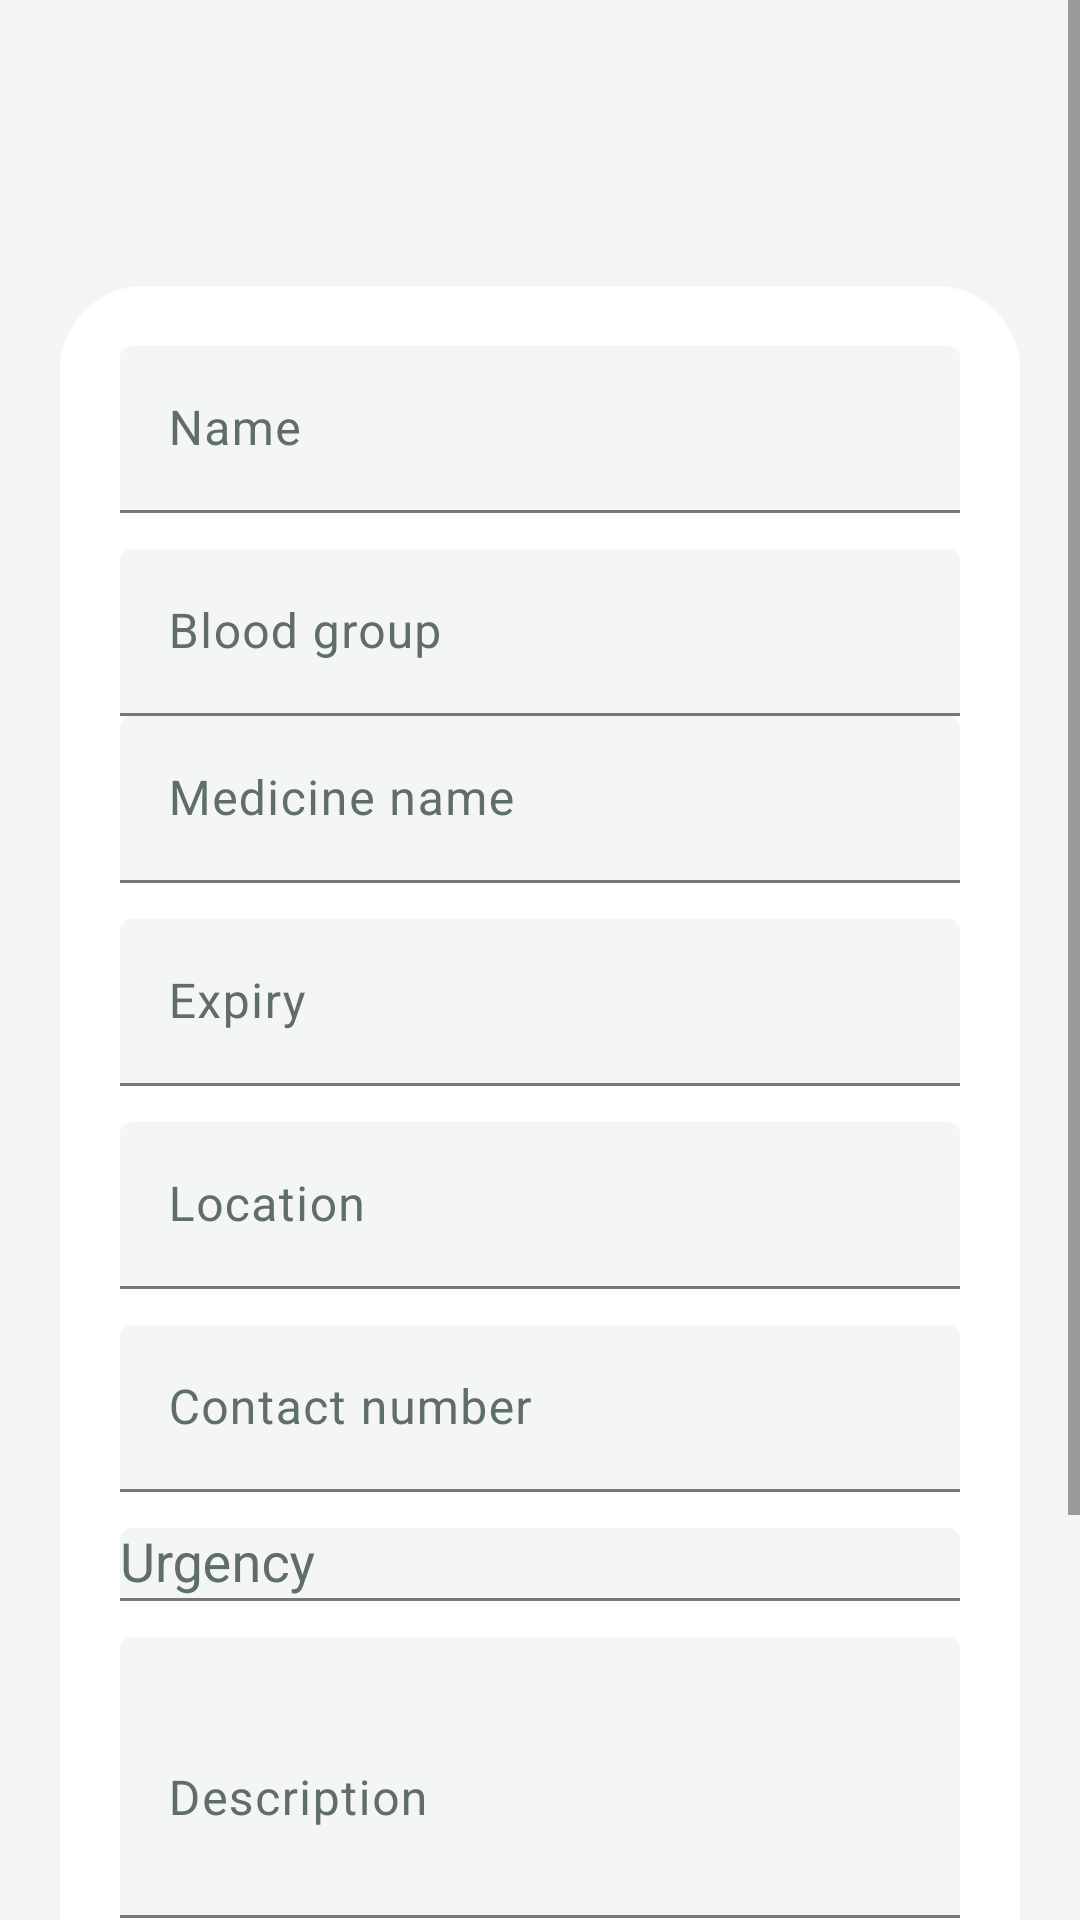

Write the Android layout XML for this screen, with the resource values it uses.
<!-- AndroidManifest.xml: application theme Theme.HealthKriya -->
<!-- res/layout/fragment_donation_form.xml -->
<?xml version="1.0" encoding="utf-8"?>
<ScrollView xmlns:android="http://schemas.android.com/apk/res/android"
    xmlns:app="http://schemas.android.com/apk/res-auto"
    android:layout_width="match_parent"
    android:layout_height="match_parent"
    android:background="@color/health_background">

    <LinearLayout
        android:layout_width="match_parent"
        android:layout_height="wrap_content"
        android:orientation="vertical"
        android:padding="20dp">

        <TextView
            android:id="@+id/txtFormTitle"
            android:layout_width="wrap_content"
            android:layout_height="wrap_content"
            android:textColor="@color/health_text_primary"
            android:textSize="24sp"
            android:textStyle="bold" />

        <TextView
            android:id="@+id/txtFormSubtitle"
            android:layout_width="wrap_content"
            android:layout_height="wrap_content"
            android:layout_marginTop="6dp"
            android:textColor="@color/health_text_secondary"
            android:textSize="14sp" />

        <LinearLayout
            android:layout_width="match_parent"
            android:layout_height="wrap_content"
            android:layout_marginTop="18dp"
            android:background="@drawable/bg_white_card"
            android:orientation="vertical"
            android:padding="20dp">

            <com.google.android.material.textfield.TextInputLayout
                style="@style/Widget.Material3.TextInputLayout.FilledBox"
                android:layout_width="match_parent"
                android:layout_height="wrap_content"
                android:hint="Name"
                app:boxBackgroundColor="@color/auth_input_bg">

                <com.google.android.material.textfield.TextInputEditText
                    android:id="@+id/etDonationName"
                    android:layout_width="match_parent"
                    android:layout_height="wrap_content" />
            </com.google.android.material.textfield.TextInputLayout>

            <com.google.android.material.textfield.TextInputLayout
                android:id="@+id/layoutBloodGroup"
                style="@style/Widget.Material3.TextInputLayout.FilledBox"
                android:layout_width="match_parent"
                android:layout_height="wrap_content"
                android:layout_marginTop="12dp"
                android:hint="Blood group"
                app:boxBackgroundColor="@color/auth_input_bg">

                <com.google.android.material.textfield.TextInputEditText
                    android:id="@+id/etBloodGroup"
                    android:layout_width="match_parent"
                    android:layout_height="wrap_content" />
            </com.google.android.material.textfield.TextInputLayout>

            <com.google.android.material.textfield.TextInputLayout
                android:id="@+id/layoutMedicineName"
                style="@style/Widget.Material3.TextInputLayout.FilledBox"
                android:layout_width="match_parent"
                android:layout_height="wrap_content"
                android:hint="Medicine name"
                app:boxBackgroundColor="@color/auth_input_bg">

                <com.google.android.material.textfield.TextInputEditText
                    android:id="@+id/etMedicineName"
                    android:layout_width="match_parent"
                    android:layout_height="wrap_content" />
            </com.google.android.material.textfield.TextInputLayout>

            <com.google.android.material.textfield.TextInputLayout
                android:id="@+id/layoutMedicineExpiry"
                style="@style/Widget.Material3.TextInputLayout.FilledBox"
                android:layout_width="match_parent"
                android:layout_height="wrap_content"
                android:layout_marginTop="12dp"
                android:hint="Expiry"
                app:boxBackgroundColor="@color/auth_input_bg">

                <com.google.android.material.textfield.TextInputEditText
                    android:id="@+id/etMedicineExpiry"
                    android:layout_width="match_parent"
                    android:layout_height="wrap_content" />
            </com.google.android.material.textfield.TextInputLayout>

            <com.google.android.material.textfield.TextInputLayout
                style="@style/Widget.Material3.TextInputLayout.FilledBox"
                android:layout_width="match_parent"
                android:layout_height="wrap_content"
                android:layout_marginTop="12dp"
                android:hint="Location"
                app:boxBackgroundColor="@color/auth_input_bg">

                <com.google.android.material.textfield.TextInputEditText
                    android:id="@+id/etDonationCity"
                    android:layout_width="match_parent"
                    android:layout_height="wrap_content" />
            </com.google.android.material.textfield.TextInputLayout>

            <com.google.android.material.textfield.TextInputLayout
                style="@style/Widget.Material3.TextInputLayout.FilledBox"
                android:layout_width="match_parent"
                android:layout_height="wrap_content"
                android:layout_marginTop="12dp"
                android:hint="Contact number"
                app:boxBackgroundColor="@color/auth_input_bg">

                <com.google.android.material.textfield.TextInputEditText
                    android:id="@+id/etDonationContact"
                    android:layout_width="match_parent"
                    android:layout_height="wrap_content" />
            </com.google.android.material.textfield.TextInputLayout>

            <com.google.android.material.textfield.TextInputLayout
                style="@style/Widget.Material3.TextInputLayout.FilledBox"
                android:layout_width="match_parent"
                android:layout_height="wrap_content"
                android:layout_marginTop="12dp"
                android:hint="Urgency"
                app:boxBackgroundColor="@color/auth_input_bg">

                <AutoCompleteTextView
                    android:id="@+id/actDonationUrgency"
                    android:layout_width="match_parent"
                    android:layout_height="wrap_content"
                    android:inputType="none" />
            </com.google.android.material.textfield.TextInputLayout>

            <com.google.android.material.textfield.TextInputLayout
                style="@style/Widget.Material3.TextInputLayout.FilledBox"
                android:layout_width="match_parent"
                android:layout_height="wrap_content"
                android:layout_marginTop="12dp"
                android:hint="Description"
                app:boxBackgroundColor="@color/auth_input_bg">

                <com.google.android.material.textfield.TextInputEditText
                    android:id="@+id/etDonationDescription"
                    android:layout_width="match_parent"
                    android:layout_height="wrap_content"
                    android:minLines="3" />
            </com.google.android.material.textfield.TextInputLayout>

            <androidx.appcompat.widget.SwitchCompat
                android:id="@+id/switchPublicDonation"
                android:layout_width="wrap_content"
                android:layout_height="wrap_content"
                android:layout_marginTop="16dp"
                android:checked="true"
                android:text="Show in public feed" />

            <com.google.android.material.button.MaterialButton
                android:id="@+id/btnSaveDonation"
                android:layout_width="match_parent"
                android:layout_height="wrap_content"
                android:layout_marginTop="20dp"
                android:text="Save Donation" />
        </LinearLayout>

    </LinearLayout>

</ScrollView>
<!-- resources referenced by this layout -->
<resources>
  <color name="auth_input_bg">#F3F6F4</color>
  <color name="health_background">#F3F5F2</color>
  <color name="health_text_primary">#12231B</color>
  <color name="health_text_secondary">#5F6F67</color>
  <!-- drawable bg_white_card (drawable) -->
  <shape xmlns:android="http://schemas.android.com/apk/res/android">
      <solid android:color="@color/auth_card_bg"/>
      <corners android:radius="28dp"/>
  </shape>
  <style name="Theme.HealthKriya" parent="Theme.Material3.DayNight.NoActionBar">
          <item name="colorPrimary">@color/health_primary</item>
          <item name="colorOnPrimary">@color/white</item>
          <item name="colorSecondary">@color/health_accent</item>
          <item name="colorOnSecondary">@color/white</item>
  
          <item name="colorSurface">@color/health_surface</item>
          <item name="colorOnSurface">@color/health_text_primary</item>
          <item name="colorOnSurfaceVariant">@color/health_text_secondary</item>
          <item name="android:colorBackground">@color/health_background</item>
  
          <item name="android:statusBarColor">@color/status_bar</item>
          <item name="android:windowLightStatusBar">true</item>
          <item name="android:navigationBarColor">@color/bottom_nav_bg</item>
          <item name="android:windowLightNavigationBar">true</item>
  
          <item name="android:windowBackground">@color/health_background</item>
      </style>
  <color name="auth_card_bg">#FFFFFFFF</color>
  <color name="health_primary">#1DB954</color>
  <color name="white">#FFFFFFFF</color>
  <color name="health_accent">#25D366</color>
  <color name="health_surface">#FFFFFFFF</color>
  <color name="status_bar">#F3F5F2</color>
  <color name="bottom_nav_bg">#FAFBF8</color>
</resources>
